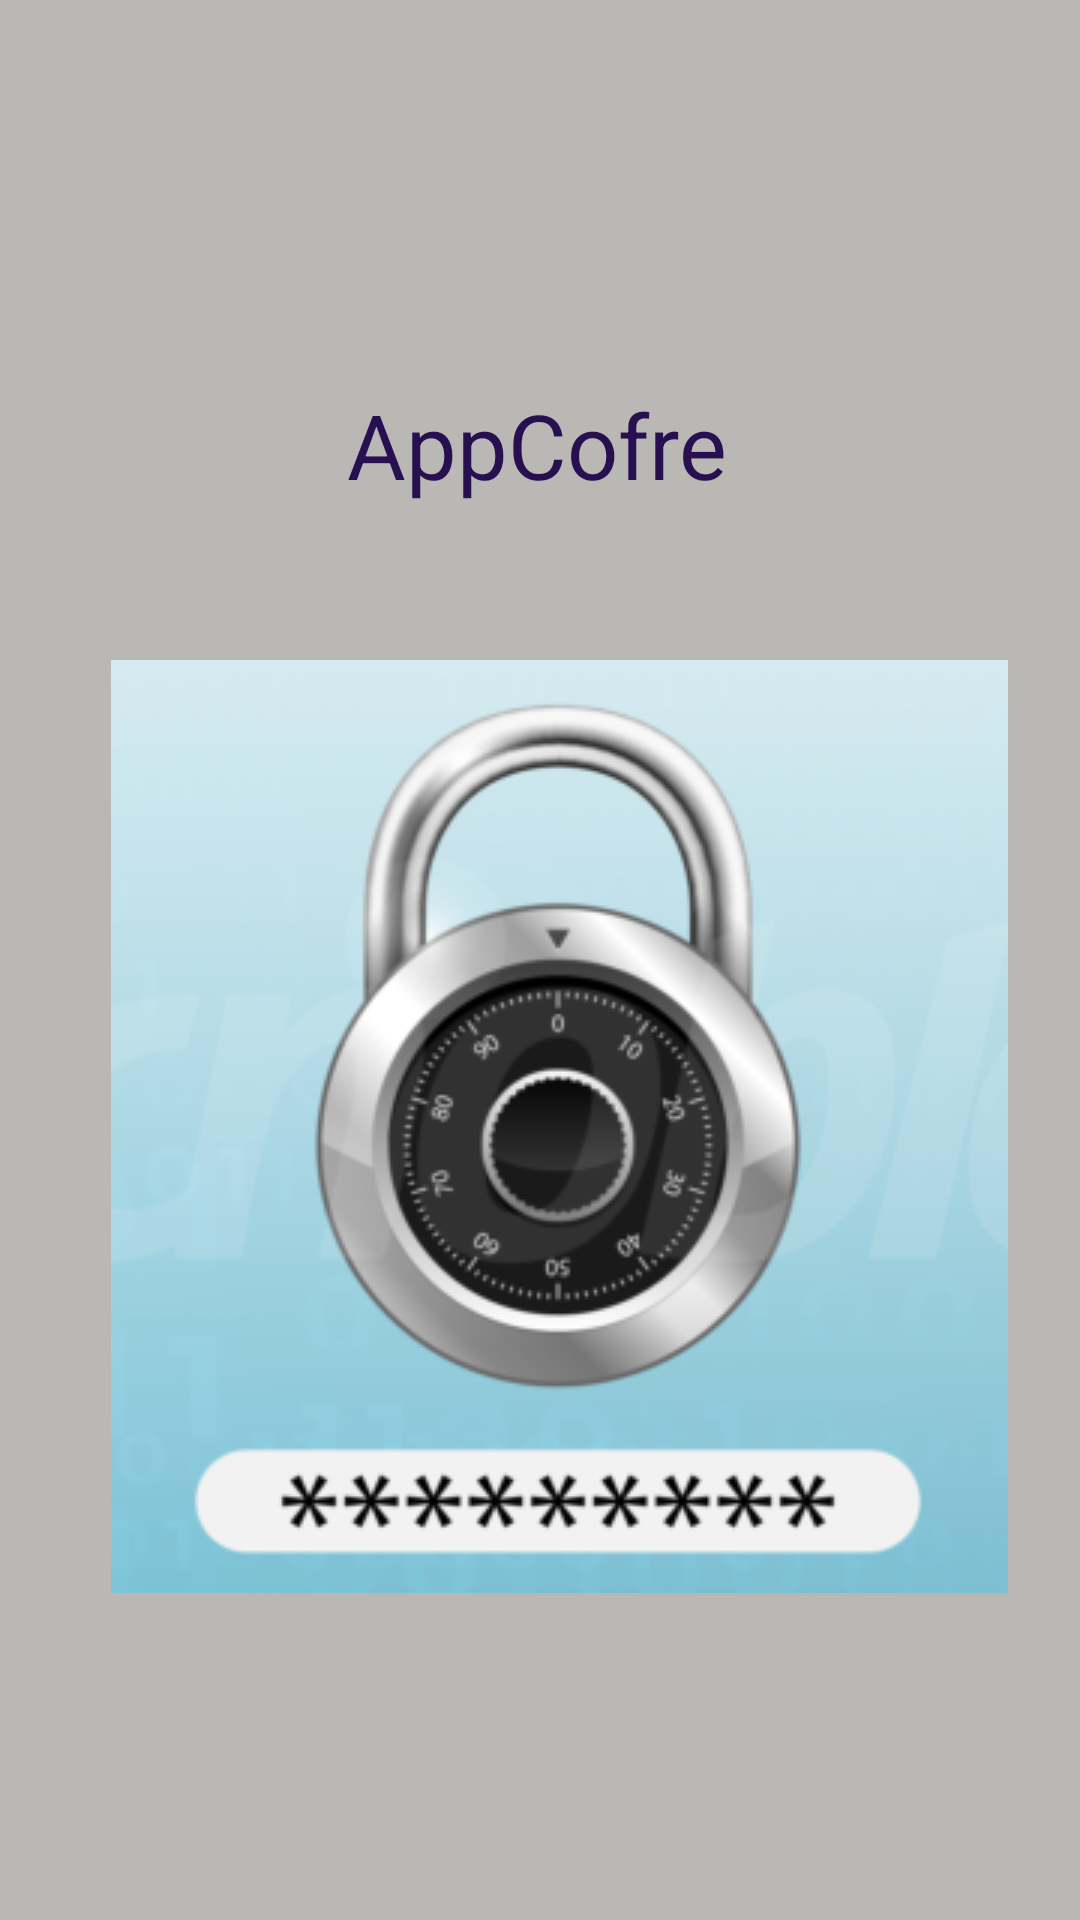

Reconstruct the res/layout file that produces this screen, plus the resources it refers to.
<!-- AndroidManifest.xml: application theme Theme.AppCofre -->
<!-- res/layout/activity_splash.xml -->
<?xml version="1.0" encoding="utf-8"?>

<androidx.constraintlayout.widget.ConstraintLayout xmlns:android="http://schemas.android.com/apk/res/android"
    xmlns:app="http://schemas.android.com/apk/res-auto"
    xmlns:tools="http://schemas.android.com/tools"
    android:layout_width="match_parent"
    android:layout_height="match_parent"
    android:background="#BAB8B5"
    tools:context=".Splash">

    <TextView
        android:id="@+id/txtTitulo"
        android:layout_width="wrap_content"
        android:layout_height="wrap_content"
        android:layout_marginTop="128dp"
        android:background="#BAB8B5"
        android:text="AppCofre"
        android:textColor="#270F50"
        android:textSize="30sp"
        app:layout_constraintEnd_toEndOf="parent"
        app:layout_constraintHorizontal_bias="0.497"
        app:layout_constraintStart_toStartOf="parent"
        app:layout_constraintTop_toTopOf="parent" />

    <ImageView
        android:id="@+id/imageView2"
        android:layout_width="wrap_content"
        android:layout_height="wrap_content"
        app:layout_constraintBottom_toBottomOf="parent"
        app:layout_constraintEnd_toEndOf="parent"
        app:layout_constraintHorizontal_bias="0.607"
        app:layout_constraintStart_toStartOf="parent"
        app:layout_constraintTop_toBottomOf="@+id/txtTitulo"
        app:layout_constraintVertical_bias="0.322"
        app:srcCompat="@drawable/gerenciador_senha" />

</androidx.constraintlayout.widget.ConstraintLayout>
<!-- resources referenced by this layout -->
<resources>
  <!-- drawable gerenciador_senha: png bitmap (drawable-v24, 60542 bytes) -->
  <style name="Theme.AppCofre" parent="Theme.MaterialComponents.DayNight.DarkActionBar">
          
          <item name="colorPrimary">@color/purple_500</item>
          <item name="colorPrimaryVariant">@color/purple_700</item>
          <item name="colorOnPrimary">@color/white</item>
          
          <item name="colorSecondary">@color/teal_200</item>
          <item name="colorSecondaryVariant">@color/teal_700</item>
          <item name="colorOnSecondary">@color/black</item>
          
          <item name="android:statusBarColor" tools:targetApi="l">?attr/colorPrimaryVariant</item>
          
      </style>
  <!-- not gathered from this repository: default colours our renderer supplied (Android Studio template values) -->
  <color name="purple_500">#FF6200EE</color>
  <color name="purple_700">#FF3700B3</color>
  <color name="teal_200">#FF03DAC5</color>
  <color name="teal_700">#FF018786</color>
  <color name="black">#FF000000</color>
  <color name="white">#FFFFFFFF</color>
</resources>
